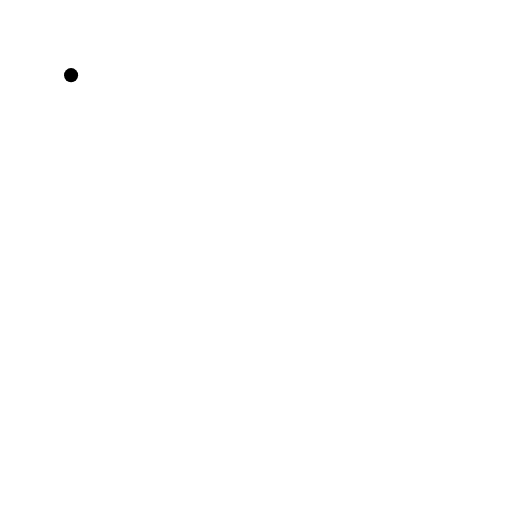
t = 0.00 s
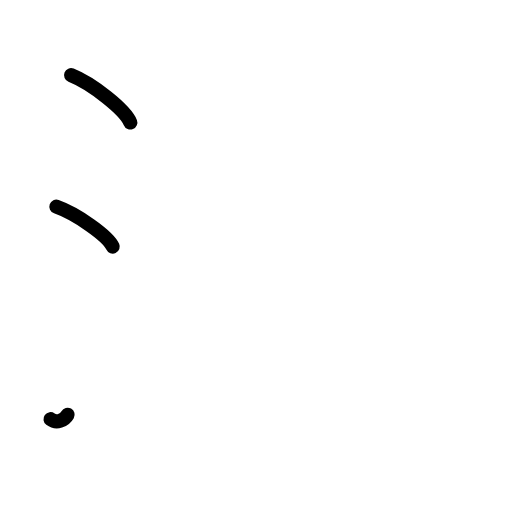
t = 2.38 s
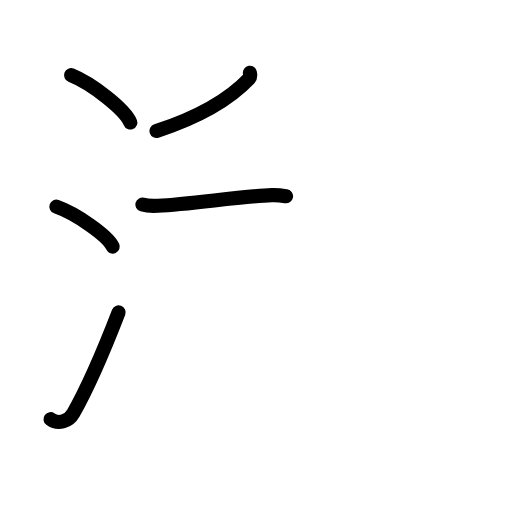
t = 4.83 s
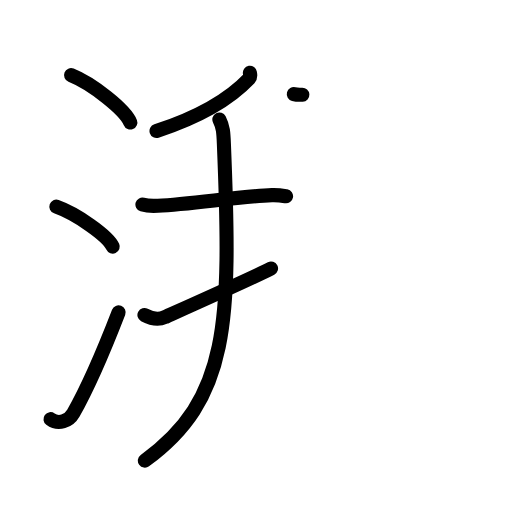
t = 7.17 s
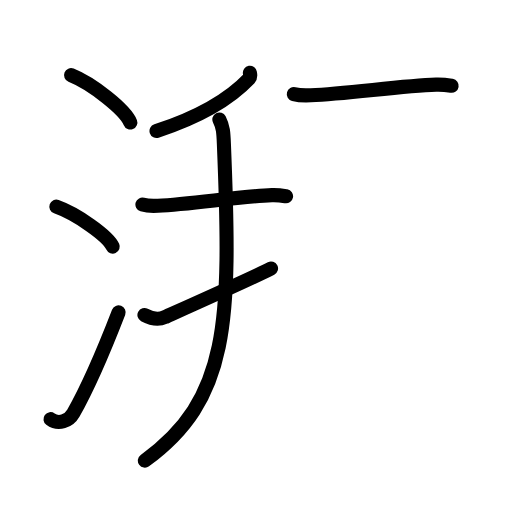
t = 7.83 s
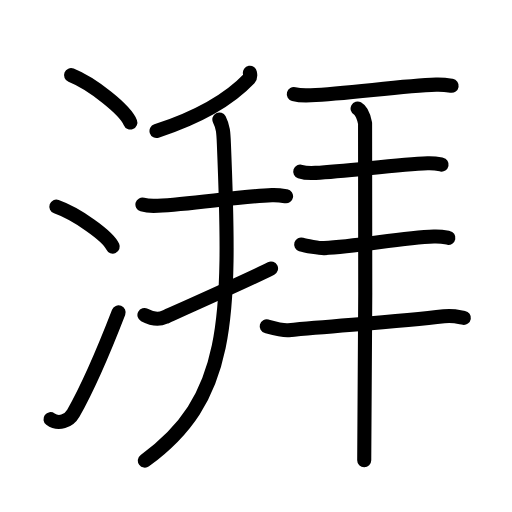
t = 12.00 s

The animated SVG that drew these frames (rendered in a browser with its animation timeline set to each time). Animation: 38 SMIL elements (animate=38); one cycle of 12.00 s.

<?xml version="1.0" encoding="UTF-8"?>
<!--
AniKanjiVG is licensed by CC-BY-SA Paul C. Sommerhoff (https://bitbucket.org/sommerhoff/anikanjivg).
AniKanjiVG uses KanjiVG which is licensed by CC-BY-SA Ulrich Apel (http://kanjivg.tagaini.net).
See also http://creativecommons.org/licenses/by-sa/3.0/
-->
<svg xmlns:kvg='http://kanjivg.tagaini.net' xmlns='http://www.w3.org/2000/svg' width='109' height='109' viewBox='0 0 109 109' style='fill:none;stroke:#000000;stroke-width:3;stroke-linecap:round;stroke-linejoin:round;' id="kvg:kanji_06e43"><g id="kvg:06e43" kvg:element="湃"><g id="kvg:06e43-g1" kvg:element="氵" kvg:variant="true" kvg:original="水" kvg:position="left" kvg:radical="general"><path id="kvg:06e43-s1" kvg:type="㇔" d="M15.13,16c4.45,1.78,11.5,7.32,12.62,10.09"><animate attributeName="d" begin="0.0s" dur="1.0s" from="M15.13,16C15.13,16,15.13,16,15.13,16" to="M15.13,16c4.45,1.78,11.5,7.32,12.62,10.09" />
</path>
<path id="kvg:06e43-s2" kvg:type="㇔" d="M12,44c4.24,1.5,10.94,6.17,12,8.5"><animate attributeName="d" begin="1.0s" dur="1.0s" from="M12,44C12,44,12,44,12,44" to="M12,44c4.24,1.5,10.94,6.17,12,8.5" />
<animate attributeName="d" begin="0s" dur="1.0s" from="M-100,-100" to="M-100,-100" />
</path>
<path id="kvg:06e43-s3" kvg:type="㇀" d="M10.75,89.23c1.71,1.27,3.92,0.41,4.86-1.25C19,82,22.25,74.25,25.25,66.5"><animate attributeName="d" begin="2.0s" dur="0.5s" from="M10.75,89.23C10.75,89.23,10.75,89.23,10.75,89.23" to="M10.75,89.23c1.71,1.27,3.92,0.41,4.86-1.25" />
<animate attributeName="d" begin="2.5s" dur="0.5s" from="M10.75,89.23c1.71,1.27,3.92,0.41,4.86-1.25c0,0,0,0,0,0,0" to="M10.75,89.23c1.71,1.27,3.92,0.41,4.86-1.25C19,82,22.25,74.25,25.25,66.5" />
<animate attributeName="d" begin="0s" dur="2.0s" from="M-100,-100" to="M-100,-100" />
</path>
</g>
<g id="kvg:06e43-g2" kvg:element="拜" kvg:position="right"><g id="kvg:06e43-g3" kvg:element="手" kvg:variant="true" kvg:position="left"><path id="kvg:06e43-s4" kvg:type="㇒" d="M53.2,15.5c0.05,0.29,0.21,0.84-0.11,1.17c-3.89,4.11-9.63,7.89-19.77,11.21"><animate attributeName="d" begin="3.0s" dur="0.5s" from="M53.2,15.5C53.2,15.5,53.2,15.5,53.2,15.5" to="M53.2,15.5c0.05,0.29,0.21,0.84-0.11,1.17" />
<animate attributeName="d" begin="3.5s" dur="0.5s" from="M53.2,15.5c0.05,0.29,0.21,0.84-0.11,1.17c0,0,0,0,0,0,0" to="M53.2,15.5c0.05,0.29,0.21,0.84-0.11,1.17c-3.89,4.11-9.63,7.89-19.77,11.21" />
<animate attributeName="d" begin="0s" dur="3.0s" from="M-100,-100" to="M-100,-100" />
</path>
<path id="kvg:06e43-s5" kvg:type="㇐" d="M30.32,43.55c0.86,0.25,2.43,0.3,3.3,0.25c7.14-0.35,17.59-2.01,24.26-2.26c1.44-0.05,2.3,0.12,3.02,0.25"><animate attributeName="d" begin="4.0s" dur="0.3333333333333333s" from="M30.32,43.55C30.32,43.55,30.32,43.55,30.32,43.55" to="M30.32,43.55c0.86,0.25,2.43,0.3,3.3,0.25" />
<animate attributeName="d" begin="4.333333333333333s" dur="0.3333333333333333s" from="M30.32,43.55c0.86,0.25,2.43,0.3,3.3,0.25c0,0,0,0,0,0,0" to="M30.32,43.55c0.86,0.25,2.43,0.3,3.3,0.25c7.14-0.35,17.59-2.01,24.26-2.26" />
<animate attributeName="d" begin="4.666666666666667s" dur="0.3333333333333333s" from="M30.32,43.55c0.86,0.25,2.43,0.3,3.3,0.25c7.14-0.35,17.59-2.01,24.26-2.26c0,0,0,0,0,0,0" to="M30.32,43.55c0.86,0.25,2.43,0.3,3.3,0.25c7.14-0.35,17.59-2.01,24.26-2.26c1.44-0.05,2.3,0.12,3.02,0.25" />
<animate attributeName="d" begin="0s" dur="4.0s" from="M-100,-100" to="M-100,-100" />
</path>
<path id="kvg:06e43-s6" kvg:type="㇒" d="M30.75,67.07c1.52,0.81,2.79,1.16,4.31,0.46c0.9-0.41,18.84-8.4,22.64-10.37"><animate attributeName="d" begin="5.0s" dur="0.5s" from="M30.75,67.07C30.75,67.07,30.75,67.07,30.75,67.07" to="M30.75,67.07c1.52,0.81,2.79,1.16,4.31,0.46" />
<animate attributeName="d" begin="5.5s" dur="0.5s" from="M30.75,67.07c1.52,0.81,2.79,1.16,4.31,0.46c0,0,0,0,0,0,0" to="M30.75,67.07c1.52,0.81,2.79,1.16,4.31,0.46c0.9-0.41,18.84-8.4,22.64-10.37" />
<animate attributeName="d" begin="0s" dur="5.0s" from="M-100,-100" to="M-100,-100" />
</path>
<path id="kvg:06e43-s7" kvg:type="㇀" d="M46.7,25.44c0.8,1.56,0.87,2.79,0.96,5.08C49.25,69,48.75,85,30.84,98.06"><animate attributeName="d" begin="6.0s" dur="0.5s" from="M46.7,25.44C46.7,25.44,46.7,25.44,46.7,25.44" to="M46.7,25.44c0.8,1.56,0.87,2.79,0.96,5.08" />
<animate attributeName="d" begin="6.5s" dur="0.5s" from="M46.7,25.44c0.8,1.56,0.87,2.79,0.96,5.08c0,0,0,0,0,0,0" to="M46.7,25.44c0.8,1.56,0.87,2.79,0.96,5.08C49.25,69,48.75,85,30.84,98.06" />
<animate attributeName="d" begin="0s" dur="6.0s" from="M-100,-100" to="M-100,-100" />
</path>
</g>
<g id="kvg:06e43-g4" kvg:position="right"><g id="kvg:06e43-g5" kvg:element="一"><path id="kvg:06e43-s8" kvg:type="㇐" d="M62.55,20.03c0.95,0.25,2.67,0.3,3.63,0.25c7.85-0.35,19.33-2.01,26.66-2.26c1.58-0.05,2.53,0.12,3.31,0.25"><animate attributeName="d" begin="7.0s" dur="0.3333333333333333s" from="M62.55,20.03C62.55,20.03,62.55,20.03,62.55,20.03" to="M62.55,20.03c0.95,0.25,2.67,0.3,3.63,0.25" />
<animate attributeName="d" begin="7.333333333333333s" dur="0.3333333333333333s" from="M62.55,20.03c0.95,0.25,2.67,0.3,3.63,0.25c0,0,0,0,0,0,0" to="M62.55,20.03c0.95,0.25,2.67,0.3,3.63,0.25c7.85-0.35,19.33-2.01,26.66-2.26" />
<animate attributeName="d" begin="7.666666666666667s" dur="0.3333333333333333s" from="M62.55,20.03c0.95,0.25,2.67,0.3,3.63,0.25c7.85-0.35,19.33-2.01,26.66-2.26c0,0,0,0,0,0,0" to="M62.55,20.03c0.95,0.25,2.67,0.3,3.63,0.25c7.85-0.35,19.33-2.01,26.66-2.26c1.58-0.05,2.53,0.12,3.31,0.25" />
<animate attributeName="d" begin="0s" dur="7.0s" from="M-100,-100" to="M-100,-100" />
</path>
</g>
<g id="kvg:06e43-g6" kvg:element="一"><path id="kvg:06e43-s9" kvg:type="㇐" d="M63.92,36.52c0.85,0.29,2.39,0.34,3.25,0.29c7.03-0.4,17.31-1.79,23.87-2.06c1.42-0.06,2.26,0.14,2.97,0.29"><animate attributeName="d" begin="8.0s" dur="0.3333333333333333s" from="M63.92,36.52C63.92,36.52,63.92,36.52,63.92,36.52" to="M63.92,36.52c0.85,0.29,2.39,0.34,3.25,0.29" />
<animate attributeName="d" begin="8.333333333333334s" dur="0.3333333333333333s" from="M63.92,36.52c0.85,0.29,2.39,0.34,3.25,0.29c0,0,0,0,0,0,0" to="M63.92,36.52c0.85,0.29,2.39,0.34,3.25,0.29c7.03-0.4,17.31-1.79,23.87-2.06" />
<animate attributeName="d" begin="8.666666666666666s" dur="0.3333333333333333s" from="M63.92,36.52c0.85,0.29,2.39,0.34,3.25,0.29c7.03-0.4,17.31-1.79,23.87-2.06c0,0,0,0,0,0,0" to="M63.92,36.52c0.85,0.29,2.39,0.34,3.25,0.29c7.03-0.4,17.31-1.79,23.87-2.06c1.42-0.06,2.26,0.14,2.97,0.29" />
<animate attributeName="d" begin="0s" dur="8.0s" from="M-100,-100" to="M-100,-100" />
</path>
</g>
<g id="kvg:06e43-g7" kvg:element="一"><path id="kvg:06e43-s10" kvg:type="㇐" d="M64.12,52.04c0.88,0.28,3.99,0.82,4.88,0.78c7.32-0.38,16.53-2.2,23.36-2.46c1.47-0.06,2.35,0.13,3.09,0.27"><animate attributeName="d" begin="9.0s" dur="0.3333333333333333s" from="M64.12,52.04C64.12,52.04,64.12,52.04,64.12,52.04" to="M64.12,52.04c0.88,0.28,3.99,0.82,4.88,0.78" />
<animate attributeName="d" begin="9.333333333333334s" dur="0.3333333333333333s" from="M64.12,52.04c0.88,0.28,3.99,0.82,4.88,0.78c0,0,0,0,0,0,0" to="M64.12,52.04c0.88,0.28,3.99,0.82,4.88,0.78c7.32-0.38,16.53-2.2,23.36-2.46" />
<animate attributeName="d" begin="9.666666666666666s" dur="0.3333333333333333s" from="M64.12,52.04c0.88,0.28,3.99,0.82,4.88,0.78c7.32-0.38,16.53-2.2,23.36-2.46c0,0,0,0,0,0,0" to="M64.12,52.04c0.88,0.28,3.99,0.82,4.88,0.78c7.32-0.38,16.53-2.2,23.36-2.46c1.47-0.06,2.35,0.13,3.09,0.27" />
<animate attributeName="d" begin="0s" dur="9.0s" from="M-100,-100" to="M-100,-100" />
</path>
</g>
<g id="kvg:06e43-g8" kvg:element="一"><path id="kvg:06e43-s11" kvg:type="㇐" d="M56.78,69.47c1.21,0.33,3.42,0.95,4.64,0.83c11.08-1.06,23.83-1.81,33.09-2.96c2.01-0.25,3.23,0.16,4.24,0.33"><animate attributeName="d" begin="10.0s" dur="0.3333333333333333s" from="M56.78,69.47C56.78,69.47,56.78,69.47,56.78,69.47" to="M56.78,69.47c1.21,0.33,3.42,0.95,4.64,0.83" />
<animate attributeName="d" begin="10.333333333333334s" dur="0.3333333333333333s" from="M56.78,69.47c1.21,0.33,3.42,0.95,4.64,0.83c0,0,0,0,0,0,0" to="M56.78,69.47c1.21,0.33,3.42,0.95,4.64,0.83c11.08-1.06,23.83-1.81,33.09-2.96" />
<animate attributeName="d" begin="10.666666666666666s" dur="0.3333333333333333s" from="M56.78,69.47c1.21,0.33,3.42,0.95,4.64,0.83c11.08-1.06,23.83-1.81,33.09-2.96c0,0,0,0,0,0,0" to="M56.78,69.47c1.21,0.33,3.42,0.95,4.64,0.83c11.08-1.06,23.83-1.81,33.09-2.96c2.01-0.25,3.23,0.16,4.24,0.33" />
<animate attributeName="d" begin="0s" dur="10.0s" from="M-100,-100" to="M-100,-100" />
</path>
</g>
<g id="kvg:06e43-g9" kvg:element="丨"><path id="kvg:06e43-s12" kvg:type="㇑" d="M76.13,23.1c0.88,0.48,1.41,2.18,1.59,3.15c0.18,0.97,0,65.68-0.18,71.74"><animate attributeName="d" begin="11.0s" dur="0.5s" from="M76.13,23.1C76.13,23.1,76.13,23.1,76.13,23.1" to="M76.13,23.1c0.88,0.48,1.41,2.18,1.59,3.15" />
<animate attributeName="d" begin="11.5s" dur="0.5s" from="M76.13,23.1c0.88,0.48,1.41,2.18,1.59,3.15c0,0,0,0,0,0,0" to="M76.13,23.1c0.88,0.48,1.41,2.18,1.59,3.15c0.18,0.97,0,65.68-0.18,71.74" />
<animate attributeName="d" begin="0s" dur="11.0s" from="M-100,-100" to="M-100,-100" />
</path>
</g>
</g>
</g>
</g>
</svg>
